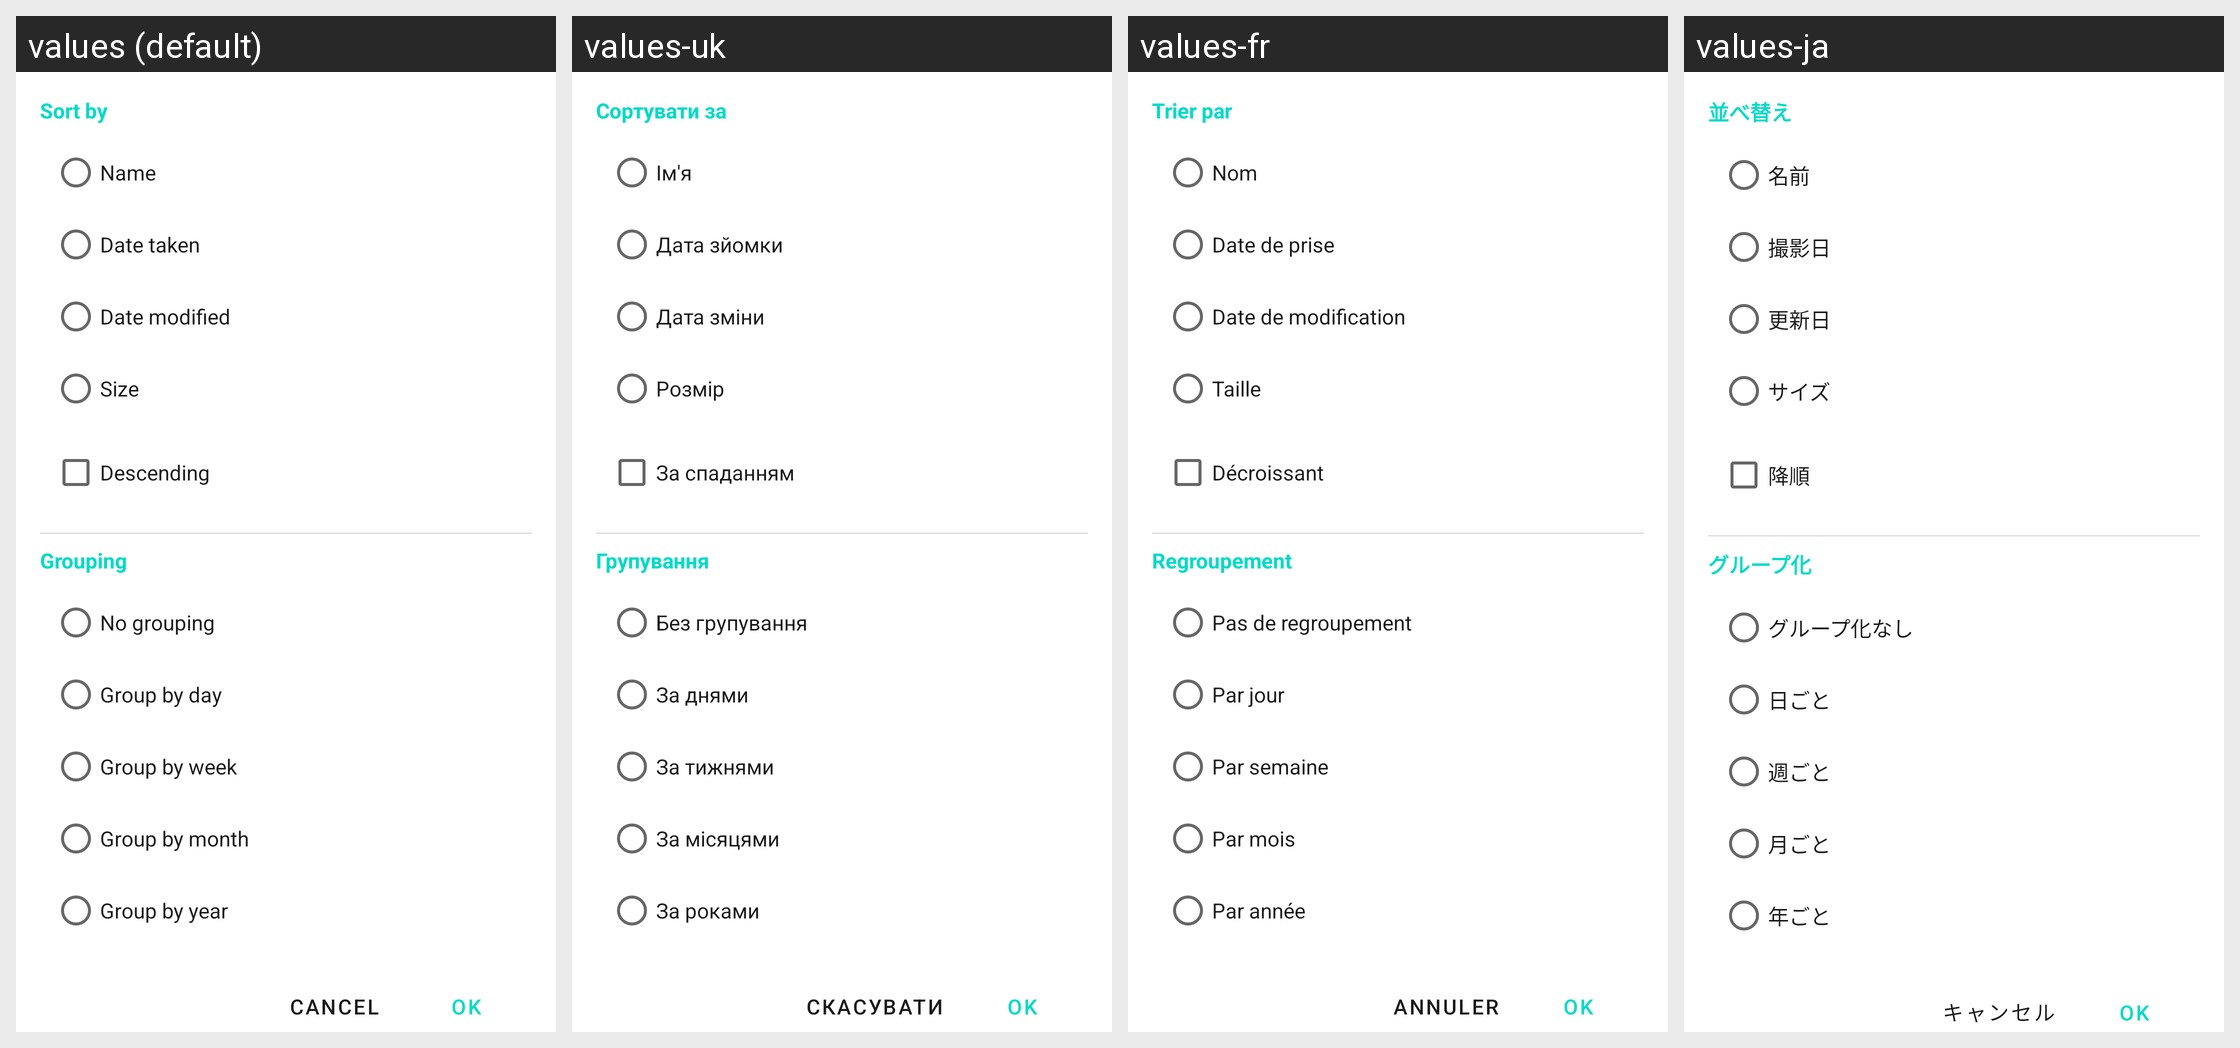

This grid shows one Android layout under several languages. Give, for every string resource on the screen, its name, the default text and each shown locale's text.
Android screen res/layout/dialog_sort_options.xml rendered under 4 locales, left to right: values (default), values-uk, values-fr, values-ja. Device: Nexus 5 (rendered at 1080×1920; each locale shown at half size, 540×960, under a caption strip naming it); theme Theme.Galerinio.
Other locales in the repository, not shown: values-ar, values-de, values-el, values-es, values-it, values-nl, values-pl, values-pt, values-ru, values-zh-rCN.
Strings drawn on this screen, with the default value and each locale's value (text and hints the layout hard-codes, and strings that could not be matched under every locale, appear in the picture but are not listed):

sort_by
  values: Sort by
  values-uk: Сортувати за
  values-fr: Trier par
  values-ja: 並べ替え

sort_by_name
  values: Name
  values-uk: Ім'я
  values-fr: Nom
  values-ja: 名前

sort_by_date_taken
  values: Date taken
  values-uk: Дата зйомки
  values-fr: Date de prise
  values-ja: 撮影日

sort_by_date_modified
  values: Date modified
  values-uk: Дата зміни
  values-fr: Date de modification
  values-ja: 更新日

sort_by_size
  values: Size
  values-uk: Розмір
  values-fr: Taille
  values-ja: サイズ

sort_descending
  values: Descending
  values-uk: За спаданням
  values-fr: Décroissant
  values-ja: 降順

grouping
  values: Grouping
  values-uk: Групування
  values-fr: Regroupement
  values-ja: グループ化

grouping_none
  values: No grouping
  values-uk: Без групування
  values-fr: Pas de regroupement
  values-ja: グループ化なし

grouping_by_day
  values: Group by day
  values-uk: За днями
  values-fr: Par jour
  values-ja: 日ごと

grouping_by_week
  values: Group by week
  values-uk: За тижнями
  values-fr: Par semaine
  values-ja: 週ごと

grouping_by_month
  values: Group by month
  values-uk: За місяцями
  values-fr: Par mois
  values-ja: 月ごと

grouping_by_year
  values: Group by year
  values-uk: За роками
  values-fr: Par année
  values-ja: 年ごと

cancel
  values: Cancel
  values-uk: Скасувати
  values-fr: Annuler
  values-ja: キャンセル
